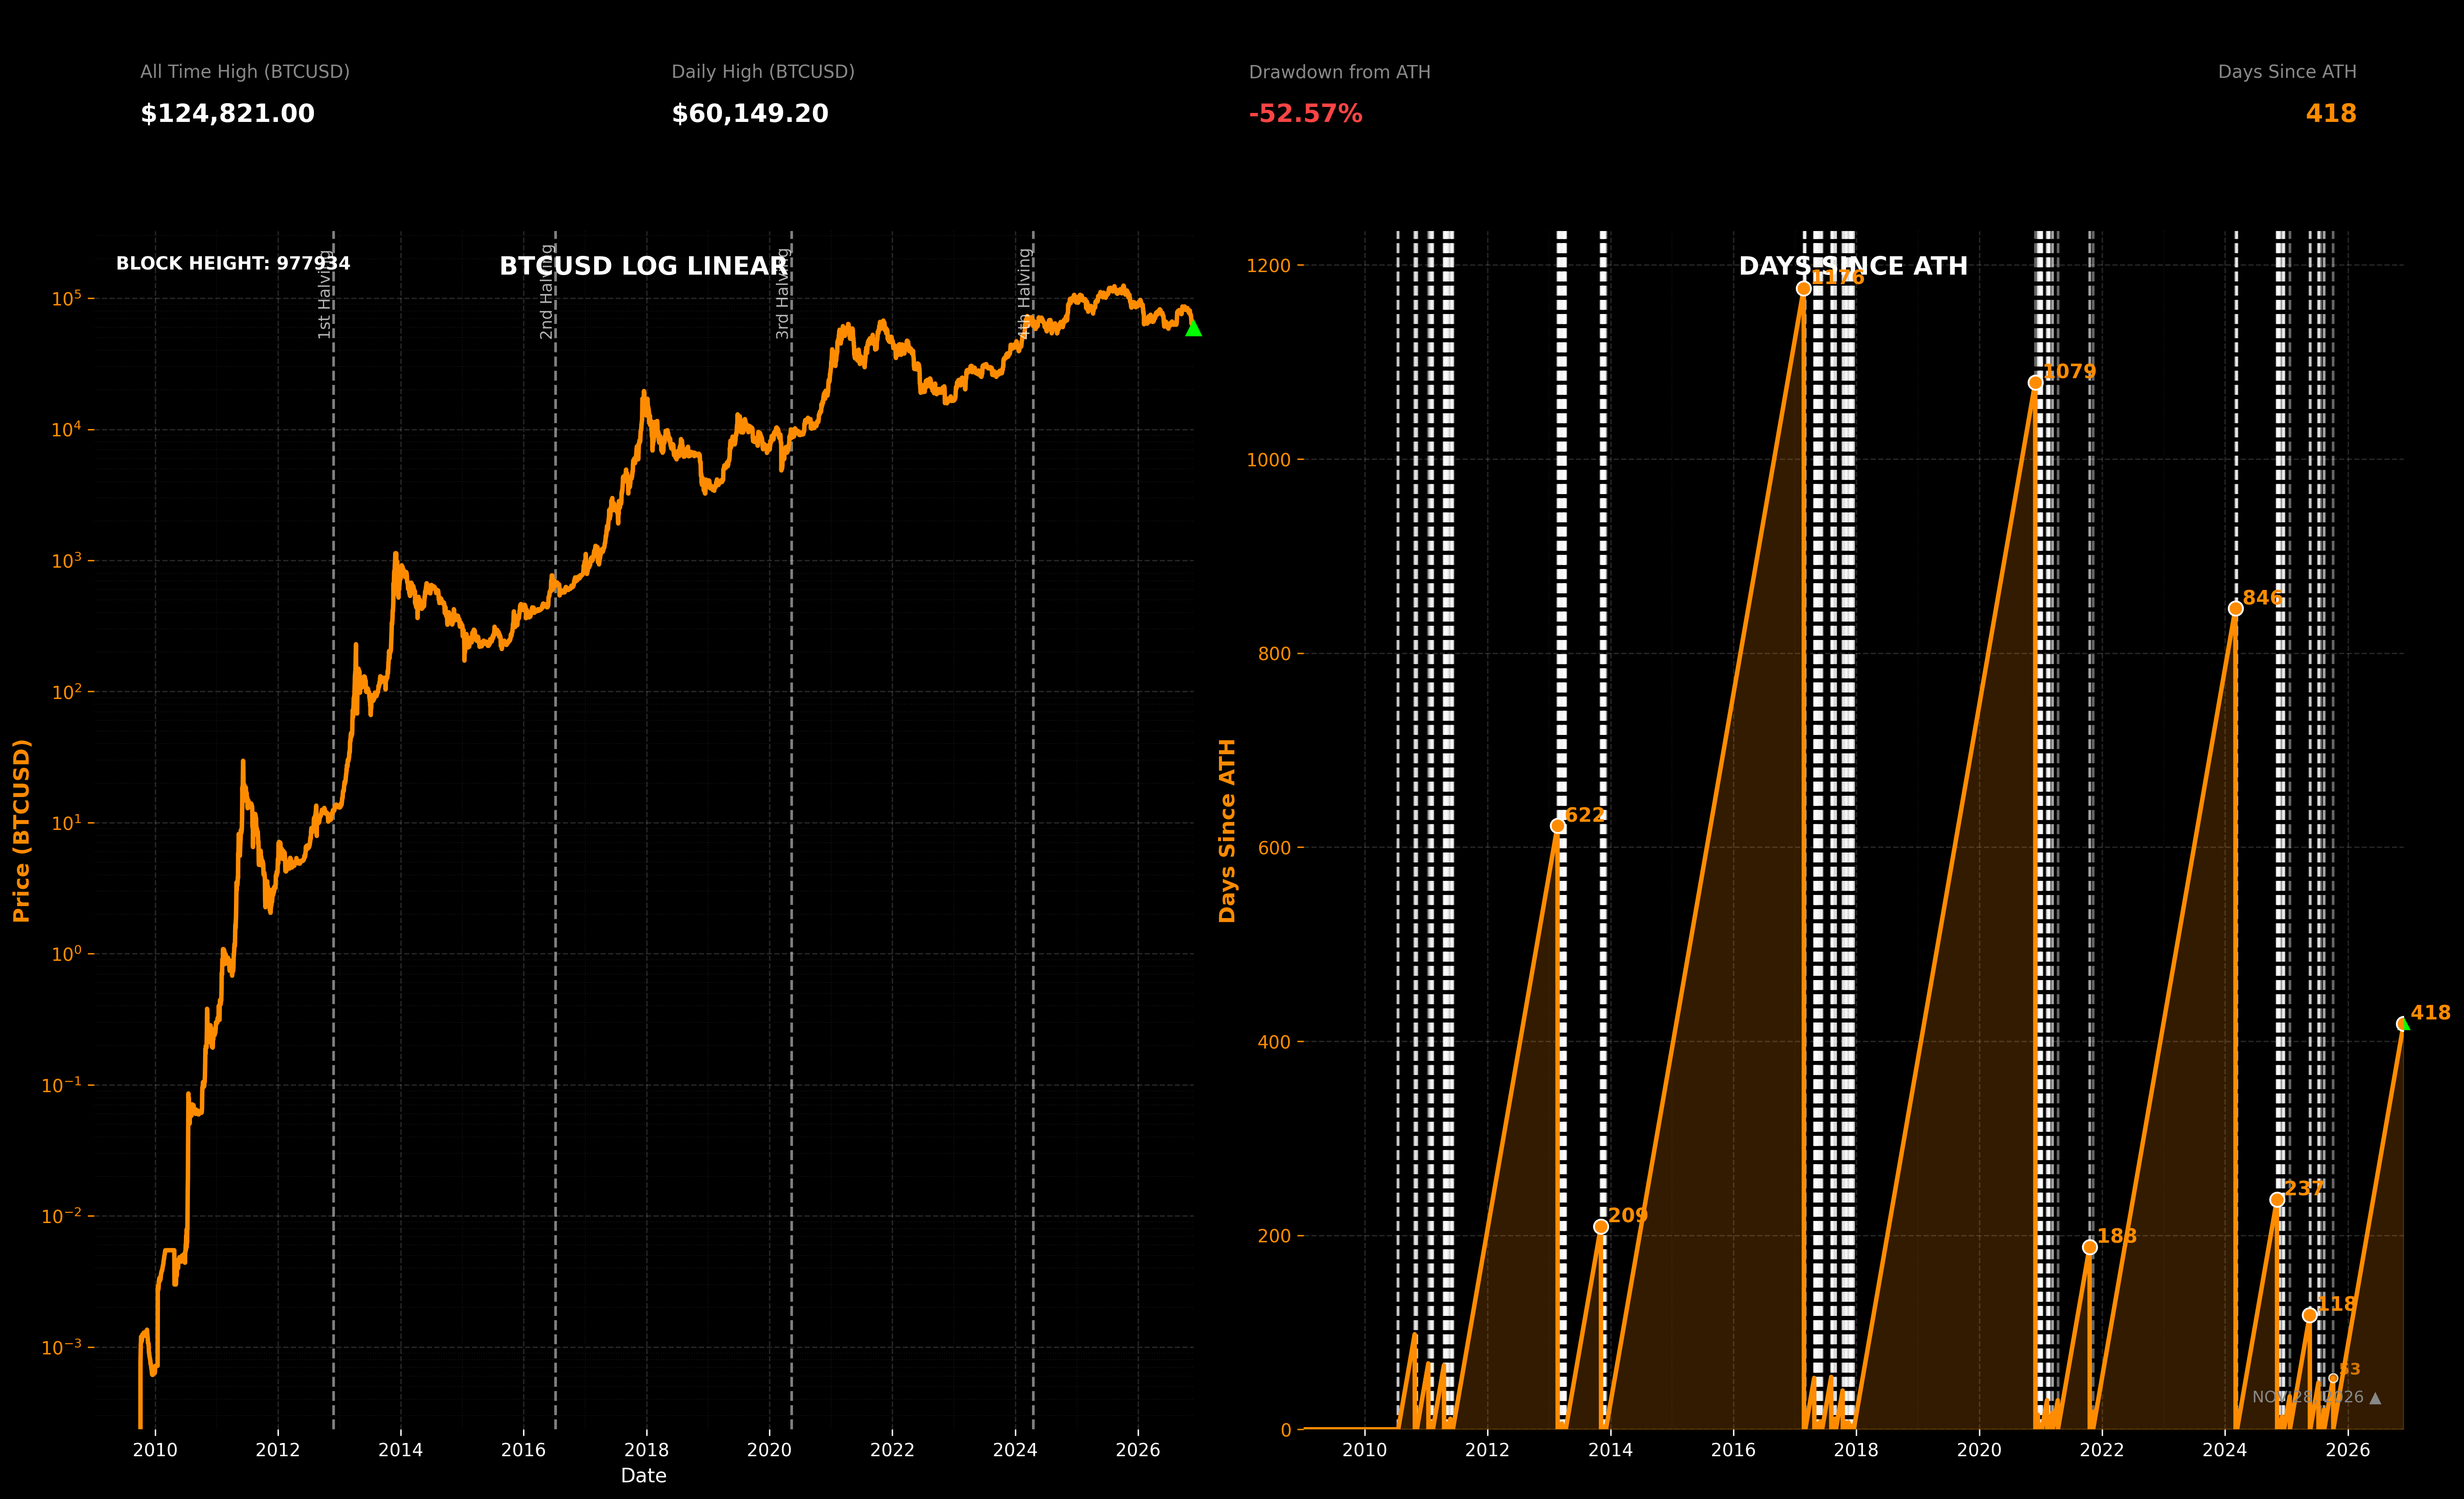

Reproduce this figure in Python.
#!/usr/bin/env python3
"""
Days Since All-Time High (ATH) Chart - Enhanced Dashboard

Creates a visualization showing Bitcoin's price history and days since ATH

The dashboard shows:
- Left panel: BTCUSD Price Chart (LOG LINEAR) with halving events
- Right panel: Days Since ATH chart with cycle peaks
- Top metrics: ATH, Daily High, Drawdown, Days Since ATH
"""

import matplotlib.pyplot as plt
import matplotlib.dates as mdates
import matplotlib.ticker as ticker
from matplotlib.patches import Rectangle
import pandas as pd
import numpy as np
from datetime import datetime
from pathlib import Path
import requests

# Halving dates
halving_dates = [
    datetime(2012, 11, 28),
    datetime(2016, 7, 9),
    datetime(2020, 5, 11),
    datetime(2024, 4, 19),
]

# Genesis block date (January 3, 2009)
genesis_date = datetime(2009, 1, 3)

def get_block_height_from_mempool():
    """Fetch current block height from mempool.space API"""
    try:
        url = 'https://mempool.space/api/blocks/tip/height'
        response = requests.get(url, timeout=5)
        if response.status_code == 200:
            return int(response.text.strip())
        else:
            raise Exception(f"API returned status code {response.status_code}")
    except Exception as e:
        print(f"Warning: Could not fetch block height from mempool.space API: {e}")
        print("Falling back to calculated block height...")
        return None

def calculate_block_height_fallback(date):
    """Calculate approximate block height from date (fallback method)"""
    days_since_genesis = (date - genesis_date).days
    # Approximately 144 blocks per day (1 block every 10 minutes)
    blocks_per_day = 144
    return int(days_since_genesis * blocks_per_day)

# Load data
script_dir = Path(__file__).parent
dataset_path = script_dir.parent / 'data' / 'bitcoin_csv_data' / 'daily_price.csv'
data = pd.read_csv(dataset_path)

# Convert dates and prices
data['Date'] = pd.to_datetime(data['date'])
data['Close'] = pd.to_numeric(data['price'], errors='coerce')
if 'daily_high' in data.columns:
    data['High'] = pd.to_numeric(data['daily_high'], errors='coerce')
else:
    data['High'] = data['Close']
data = data.dropna(subset=['Date', 'Close'])

# Sort chronologically (oldest to newest)
data = data.sort_values(by='Date').reset_index(drop=True)

# Calculate running maximum (ATH up to each point)
data['Running_Max'] = data['Close'].expanding().max()

# Identify ATH dates (when we reach a new all-time high)
prev_running_max = data['Running_Max'].shift(1).fillna(0)
tolerance = 0.01
data['Is_ATH'] = (data['Running_Max'] - prev_running_max) > tolerance

# Calculate days since ATH
days_since_ath = []
last_ath_date = None

for idx, row in data.iterrows():
    if row['Is_ATH']:
        days_since_ath.append(0)
        last_ath_date = row['Date']
    else:
        if last_ath_date is not None:
            days = (row['Date'] - last_ath_date).days
            days_since_ath.append(days)
        else:
            days_since_ath.append(0)

data['Days_Since_ATH'] = days_since_ath

# Get current values
current_date = data['Date'].max()
current_days_since_ath = data[data['Date'] == current_date]['Days_Since_ATH'].iloc[0]
current_price = data[data['Date'] == current_date]['Close'].iloc[0]
current_ath = data['Running_Max'].max()
drawdown_pct = ((current_price - current_ath) / current_ath) * 100

# Get daily high
current_day_data = data[data['Date'] == current_date]
daily_high = current_day_data['High'].iloc[0] if not pd.isna(current_day_data['High'].iloc[0]) else current_price

# Find all ATH dates for vertical lines
ath_dates = data[data['Is_ATH']]['Date'].values

# Find peak days since ATH values for labeling (all peaks, including smaller ones)
peak_days = []
peak_dates = []
current_cycle_max = 0
current_cycle_max_date = None
cycle_peaks = []  # Store all peaks by cycle

for idx, row in data.iterrows():
    if row['Is_ATH']:
        # End of cycle - save peak if it exists
        if current_cycle_max > 0:
            cycle_peaks.append((current_cycle_max, current_cycle_max_date))
        # Reset for new cycle
        current_cycle_max = 0
        current_cycle_max_date = None
    else:
        # Track max in current cycle
        if row['Days_Since_ATH'] > current_cycle_max:
            current_cycle_max = row['Days_Since_ATH']
            current_cycle_max_date = row['Date']

# Handle the current (incomplete) cycle
if current_cycle_max > 0:
    cycle_peaks.append((current_cycle_max, current_cycle_max_date))

# Separate major peaks (>100 days) from minor peaks
major_peaks = [(d, date) for d, date in cycle_peaks if d > 100]
minor_peaks = [(d, date) for d, date in cycle_peaks if 50 <= d <= 100]

# Create figure with two subplots
fig = plt.figure(figsize=(20, 12))
fig.patch.set_facecolor('black')

# Create gridspec for layout: top bar for metrics, then two charts side by side
gs = fig.add_gridspec(2, 2, height_ratios=[1, 10], width_ratios=[1, 1], 
                      hspace=0.15, wspace=0.1, 
                      left=0.05, right=0.95, top=0.96, bottom=0.04)

# Top metrics bar (spans both columns)
metrics_ax = fig.add_subplot(gs[0, :])
metrics_ax.set_facecolor('black')
metrics_ax.axis('off')

# Metrics text
metrics_y = 0.5
label_fontsize = 10
stats_fontsize = 14

# All Time High
metrics_ax.text(0.02, metrics_y, 'All Time High (BTCUSD)', 
        ha='left', va='center', transform=metrics_ax.transAxes,
        fontsize=label_fontsize, color='#888888')
metrics_ax.text(0.02, metrics_y - 0.35, f'${current_ath:,.2f}', 
        ha='left', va='center', transform=metrics_ax.transAxes,
        fontsize=stats_fontsize, color='white', fontweight='bold')

# Daily High
metrics_ax.text(0.25, metrics_y, 'Daily High (BTCUSD)', 
        ha='left', va='center', transform=metrics_ax.transAxes,
        fontsize=label_fontsize, color='#888888')
metrics_ax.text(0.25, metrics_y - 0.35, f'${daily_high:,.2f}', 
        ha='left', va='center', transform=metrics_ax.transAxes,
        fontsize=stats_fontsize, color='white', fontweight='bold')

# Drawdown
drawdown_color = '#FF4444' if drawdown_pct < -20 else '#FFAA44' if drawdown_pct < -10 else '#FFFFFF'
metrics_ax.text(0.50, metrics_y, 'Drawdown from ATH', 
        ha='left', va='center', transform=metrics_ax.transAxes,
        fontsize=label_fontsize, color='#888888')
metrics_ax.text(0.50, metrics_y - 0.35, f'{drawdown_pct:.2f}%', 
        ha='left', va='center', transform=metrics_ax.transAxes,
        fontsize=stats_fontsize, color=drawdown_color, fontweight='bold')

# Days Since ATH
metrics_ax.text(0.98, metrics_y, 'Days Since ATH', 
        ha='right', va='center', transform=metrics_ax.transAxes,
        fontsize=label_fontsize, color='#888888')
metrics_ax.text(0.98, metrics_y - 0.35, f'{int(current_days_since_ath)}', 
        ha='right', va='center', transform=metrics_ax.transAxes,
        fontsize=stats_fontsize, color='#FF8C00', fontweight='bold')

# Left panel: Price Chart (LOG LINEAR)
ax1 = fig.add_subplot(gs[1, 0])
ax1.set_facecolor('black')

# Plot price on log scale
ax1.semilogy(data['Date'], data['Close'], color='#FF8C00', linewidth=2.5, zorder=3, label='BTCUSD')
ax1.set_ylabel('Price (BTCUSD)', color='#FF8C00', fontsize=12, fontweight='bold')
ax1.tick_params(axis='y', colors='#FF8C00', labelsize=10)
ax1.set_xlabel('Date', color='white', fontsize=11)

# Format x-axis
ax1.xaxis.set_major_locator(mdates.YearLocator(2))
ax1.xaxis.set_major_formatter(mdates.DateFormatter('%Y'))
ax1.xaxis.set_minor_locator(mdates.YearLocator())
ax1.set_xlim(data['Date'].min(), data['Date'].max())
ax1.tick_params(axis='x', colors='white', labelsize=10)

# Add halving events (after setting xlim so ylim is set properly)
halving_labels = ['1st Halving', '2nd Halving', '3rd Halving', '4th Halving']
for i, halving_date in enumerate(halving_dates):
    if halving_date <= data['Date'].max():
        ax1.axvline(x=halving_date, color='white', linestyle='--', linewidth=1.5, alpha=0.5, zorder=1)
        # Add label
        y_pos = ax1.get_ylim()[1] * 0.15
        ax1.text(halving_date, y_pos, halving_labels[i], 
                rotation=90, ha='right', va='bottom',
                color='white', fontsize=9, alpha=0.7)

# Remove spines
for spine in ax1.spines.values():
    spine.set_visible(False)

# Grid
ax1.grid(True, which="major", linestyle='--', alpha=0.15, color='white', linewidth=0.8)
ax1.grid(True, which="minor", linestyle=':', alpha=0.08, color='white', linewidth=0.5)

# Title
ax1.text(0.5, 0.98, 'BTCUSD LOG LINEAR', 
        ha='center', va='top', transform=ax1.transAxes,
        fontsize=14, fontweight='bold', color='white')

# Block height (from mempool.space API or fallback)
current_block_height = get_block_height_from_mempool()
if current_block_height is None:
    current_block_height = calculate_block_height_fallback(current_date)
ax1.text(0.02, 0.98, f'BLOCK HEIGHT: {current_block_height}', 
        ha='left', va='top', transform=ax1.transAxes,
        fontsize=10, color='white', fontweight='bold')
# Add green triangle marker at current position
ax1.plot(current_date, current_price, '^', color='#00FF00', markersize=8, zorder=5, 
         transform=ax1.transData, clip_on=False)

# Right panel: Days Since ATH
ax2 = fig.add_subplot(gs[1, 1])
ax2.set_facecolor('black')

# Fill area under the curve
ax2.fill_between(data['Date'], 0, data['Days_Since_ATH'], alpha=0.2, color='#FF8C00', zorder=2)

# Plot the days since ATH line
ax2.plot(data['Date'], data['Days_Since_ATH'], color='#FF8C00', linewidth=2.5, zorder=3)

# Add vertical dashed lines at ATH events
for ath_date in ath_dates:
    ax2.axvline(x=ath_date, color='white', linestyle='--', linewidth=1.5, alpha=0.4, zorder=1)

# Label major peaks
for peak_day, peak_date in major_peaks:
    ax2.plot(peak_date, peak_day, 'o', color='#FF8C00', markersize=8, zorder=6, 
            markeredgecolor='white', markeredgewidth=1)
    ax2.text(peak_date, peak_day, f' {int(peak_day)}', 
            color='#FF8C00', fontsize=11, fontweight='bold', 
            verticalalignment='bottom', horizontalalignment='left', zorder=7)

# Label minor peaks (smaller spikes)
for peak_day, peak_date in minor_peaks:
    if peak_date > data['Date'].max() - pd.Timedelta(days=500):  # Only show recent minor peaks
        ax2.plot(peak_date, peak_day, 'o', color='#FF8C00', markersize=5, zorder=5, 
                markeredgecolor='white', markeredgewidth=0.8, alpha=0.8)
        ax2.text(peak_date, peak_day, f' {int(peak_day)}', 
                color='#FF8C00', fontsize=9, fontweight='bold', 
                verticalalignment='bottom', horizontalalignment='left', zorder=6, alpha=0.8)

# Format x-axis
ax2.xaxis.set_major_locator(mdates.YearLocator(2))
ax2.xaxis.set_major_formatter(mdates.DateFormatter('%Y'))
ax2.xaxis.set_minor_locator(mdates.YearLocator())
ax2.set_xlim(data['Date'].min(), data['Date'].max())
ax2.tick_params(axis='x', colors='white', labelsize=10)

# Format y-axis
ax2.set_ylabel('Days Since ATH', color='#FF8C00', fontsize=12, fontweight='bold')
ax2.tick_params(axis='y', colors='#FF8C00', labelsize=10)
ax2.set_ylim(bottom=0)

max_days = data['Days_Since_ATH'].max()
if max_days > 1000:
    major_interval = 200
elif max_days > 500:
    major_interval = 100
else:
    major_interval = 50
ax2.yaxis.set_major_locator(ticker.MultipleLocator(major_interval))

# Remove spines
for spine in ax2.spines.values():
    spine.set_visible(False)

# Grid
ax2.grid(True, which="major", linestyle='--', alpha=0.15, color='white', linewidth=0.8)
ax2.grid(True, which="minor", linestyle=':', alpha=0.08, color='white', linewidth=0.5)

# Title
ax2.text(0.5, 0.98, 'DAYS SINCE ATH', 
        ha='center', va='top', transform=ax2.transAxes,
        fontsize=14, fontweight='bold', color='white')

# Add date label at bottom right
current_date_str = current_date.strftime('%b %d, %Y').upper()
ax2.text(0.98, 0.02, f'{current_date_str} ▲', 
        ha='right', va='bottom', transform=ax2.transAxes,
        fontsize=9, color='#888888')

# Add green triangle marker at current position
max_days_val = data['Days_Since_ATH'].max()
current_y_pos = current_days_since_ath if current_days_since_ath < max_days_val * 0.95 else max_days_val * 0.95
ax2.plot(current_date, current_days_since_ath, '^', color='#00FF00', markersize=6, zorder=5, 
         transform=ax2.transData, clip_on=False)

# Save
output_path = script_dir / 'days_since_ath.png'
plt.savefig(output_path, dpi=300, facecolor='black', bbox_inches='tight')
print(f"Chart saved as '{output_path}'")
print(f"Current ATH: ${current_ath:,.2f}")
print(f"Current Price: ${current_price:,.2f}")
print(f"Days Since ATH: {int(current_days_since_ath)}")
print(f"Drawdown: {drawdown_pct:.2f}%")
# plt.show()  # Display the chart (commented out for automation)
